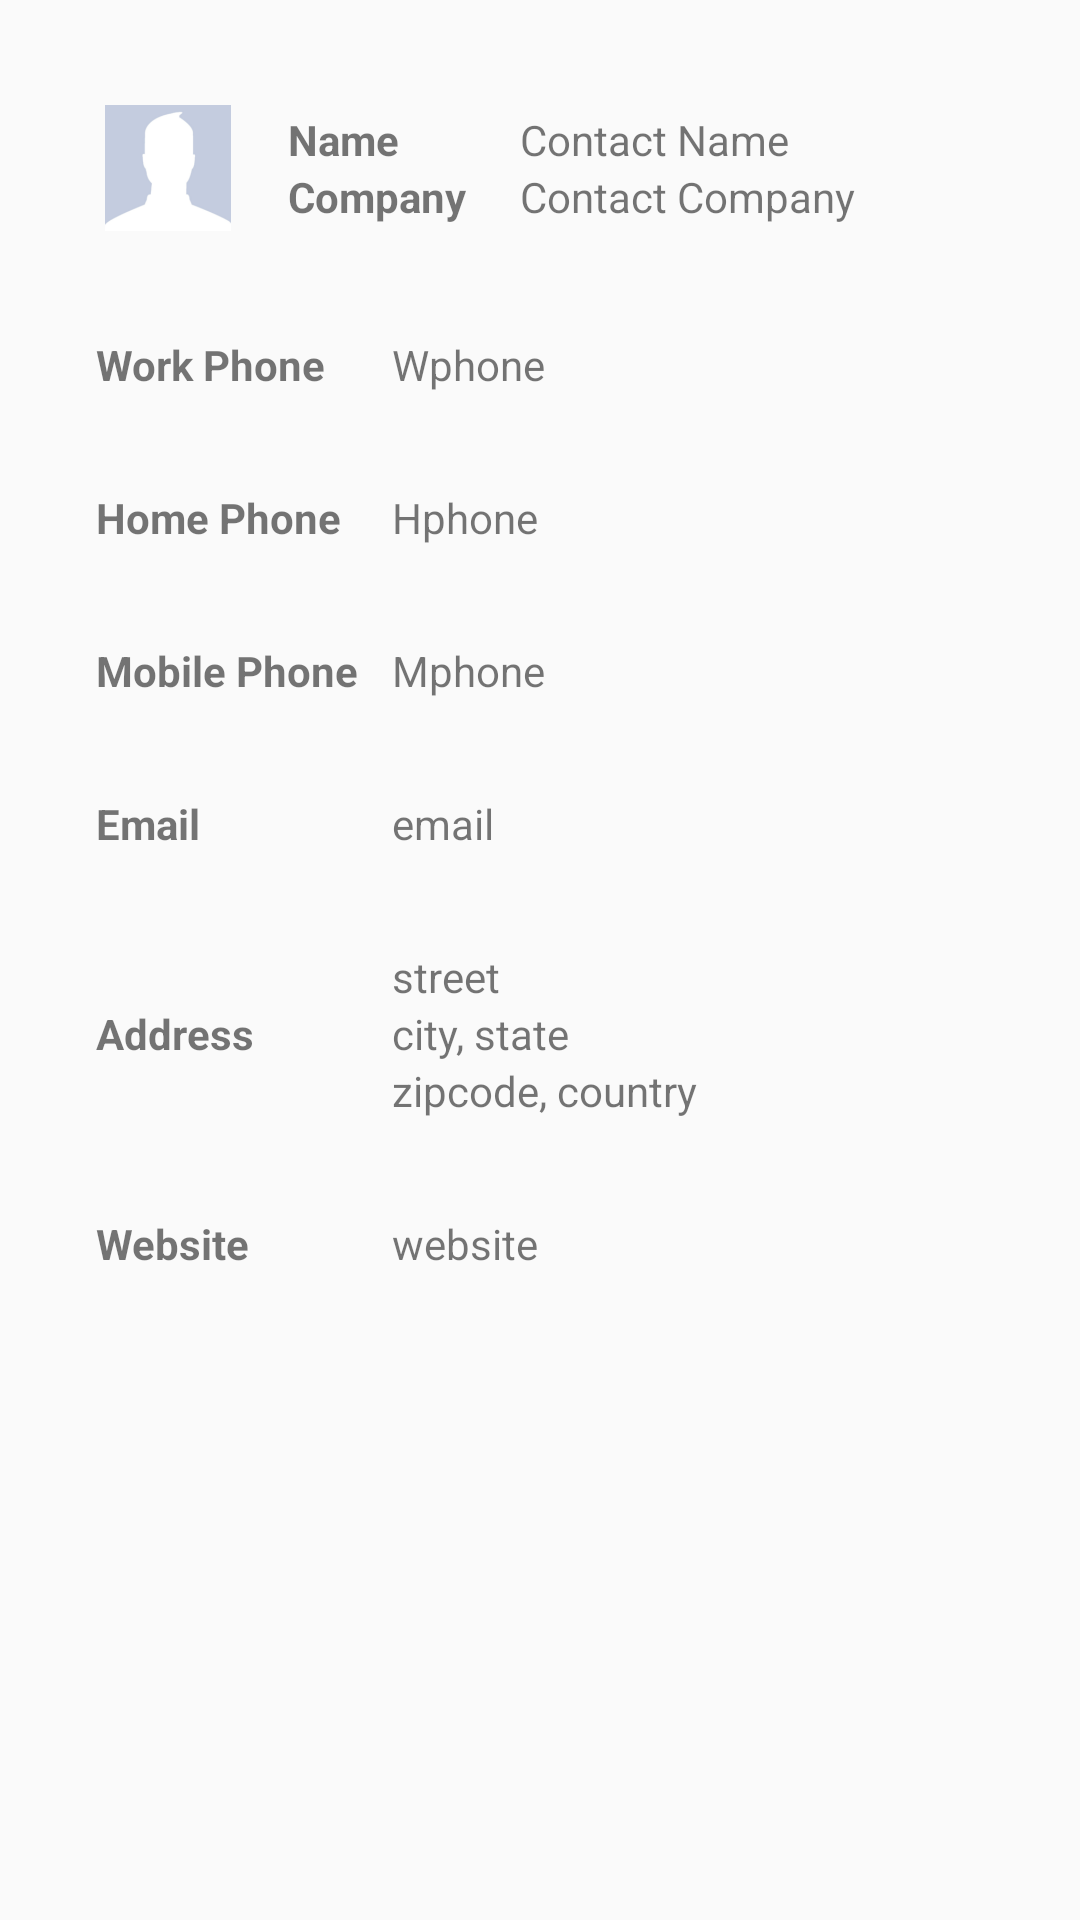

Android layout source for this screen:
<!-- AndroidManifest.xml: activity theme AppTheme.NoActionBar -->
<!-- res/layout/fragment_detail.xml -->
<?xml version="1.0" encoding="utf-8"?>
<LinearLayout xmlns:android="http://schemas.android.com/apk/res/android"
    android:layout_width="match_parent"
    android:layout_height="wrap_content"
    android:minHeight="?android:attr/listPreferredItemHeight"
    android:orientation="vertical"
    android:padding="16dp">

    
    <LinearLayout
        android:layout_width="match_parent"
        android:layout_height="wrap_content"
        android:gravity="center_vertical"
        android:minHeight="?android:attr/listPreferredItemHeight"
        android:orientation="horizontal"
        android:padding="16dp">

        <ImageView
            android:id="@+id/list_item_profile"
            android:layout_width="wrap_content"
            android:layout_height="wrap_content"
            android:src="@mipmap/profilepic"/>

        <LinearLayout
            android:layout_height="wrap_content"
            android:layout_width="0dp"
            android:layout_weight="1"
            android:orientation="vertical"
            android:paddingLeft="16dp">

            <LinearLayout
                android:layout_width="match_parent"
                android:layout_height="wrap_content">

                <LinearLayout
                    android:layout_height="wrap_content"
                    android:layout_width="0dp"
                    android:layout_weight="1"
                    android:orientation="horizontal">

                    <TextView
                        android:layout_width="wrap_content"
                        android:layout_height="wrap_content"
                        style="@style/ListViewStyle"
                        android:text="Name"/>

                </LinearLayout>

                <LinearLayout
                    android:layout_height="wrap_content"
                    android:layout_width="0dp"
                    android:layout_weight="2"
                    android:orientation="horizontal">

                    <TextView
                        android:id="@+id/detail_name_textview"
                        android:layout_width="wrap_content"
                        android:layout_height="wrap_content"
                        android:text="Contact Name"/>

                </LinearLayout>


            </LinearLayout>

            <LinearLayout
                android:layout_width="match_parent"
                android:layout_height="wrap_content">

                <LinearLayout
                    android:layout_width="match_parent"
                    android:layout_height="wrap_content">

                    <LinearLayout
                        android:layout_height="wrap_content"
                        android:layout_width="0dp"
                        android:layout_weight="1"
                        android:orientation="horizontal">

                        <TextView
                            android:layout_width="wrap_content"
                            android:layout_height="wrap_content"
                            style="@style/ListViewStyle"
                            android:text="Company"/>

                    </LinearLayout>

                    <LinearLayout
                        android:layout_height="wrap_content"
                        android:layout_width="0dp"
                        android:layout_weight="2"
                        android:orientation="horizontal">

                        <TextView
                            android:id="@+id/detail_company_textview"
                            android:layout_width="wrap_content"
                            android:layout_height="wrap_content"
                            android:text="Contact Company"/>

                    </LinearLayout>

                </LinearLayout>


            </LinearLayout>

        </LinearLayout>

    </LinearLayout>

    
    
    <LinearLayout
        android:layout_width="match_parent"
        android:layout_height="wrap_content"
        android:gravity="center_vertical"
        android:orientation="horizontal"
        android:padding="16dp">

        <LinearLayout
            android:layout_height="wrap_content"
            android:layout_width="0dp"
            android:layout_weight="1"
            android:orientation="horizontal">

            <TextView
                android:layout_width="wrap_content"
                android:layout_height="wrap_content"
                style="@style/ListViewStyle"
                android:text="Work Phone"/>

        </LinearLayout>

        <LinearLayout
            android:layout_height="wrap_content"
            android:layout_width="0dp"
            android:layout_weight="2"
            android:orientation="horizontal">

            <TextView
                android:id="@+id/detail_Wphone_textview"
                android:layout_width="wrap_content"
                android:layout_height="wrap_content"
                android:text="Wphone"/>

        </LinearLayout>

    </LinearLayout>

    
    <LinearLayout
        android:layout_width="match_parent"
        android:layout_height="wrap_content"
        android:gravity="center_vertical"
        android:orientation="horizontal"
        android:padding="16dp">

        <LinearLayout
            android:layout_height="wrap_content"
            android:layout_width="0dp"
            android:layout_weight="1"
            android:orientation="horizontal">

            <TextView
                android:layout_width="wrap_content"
                android:layout_height="wrap_content"
                style="@style/ListViewStyle"
                android:text="Home Phone"/>

        </LinearLayout>

        <LinearLayout
            android:layout_height="wrap_content"
            android:layout_width="0dp"
            android:layout_weight="2"
            android:orientation="horizontal">

            <TextView
                android:id="@+id/detail_Hphone_textview"
                android:layout_width="wrap_content"
                android:layout_height="wrap_content"
                android:text="Hphone"/>

        </LinearLayout>


    </LinearLayout>

    
    <LinearLayout
        android:layout_width="match_parent"
        android:layout_height="wrap_content"
        android:gravity="center_vertical"
        android:orientation="horizontal"
        android:padding="16dp">

        <LinearLayout
            android:layout_height="wrap_content"
            android:layout_width="0dp"
            android:layout_weight="1"
            android:orientation="horizontal">

            <TextView
                android:layout_width="wrap_content"
                android:layout_height="wrap_content"
                style="@style/ListViewStyle"
                android:text="Mobile Phone"/>

        </LinearLayout>

        <LinearLayout
            android:layout_height="wrap_content"
            android:layout_width="0dp"
            android:layout_weight="2"
            android:orientation="horizontal">

            <TextView
                android:id="@+id/detail_Mphone_textview"
                android:layout_width="wrap_content"
                android:layout_height="wrap_content"
                android:text="Mphone"/>

        </LinearLayout>


    </LinearLayout>

    

    <LinearLayout
        android:layout_width="match_parent"
        android:layout_height="wrap_content"
        android:gravity="center_vertical"
        android:orientation="horizontal"
        android:padding="16dp">

        <LinearLayout
            android:layout_height="wrap_content"
            android:layout_width="0dp"
            android:layout_weight="1"
            android:orientation="horizontal">

            <TextView
                android:layout_width="wrap_content"
                android:layout_height="wrap_content"
                style="@style/ListViewStyle"
                android:text="Email"/>

        </LinearLayout>

        <LinearLayout
            android:layout_height="wrap_content"
            android:layout_width="0dp"
            android:layout_weight="2"
            android:orientation="horizontal">

            <TextView
                android:id="@+id/detail_email_textview"
                android:layout_width="wrap_content"
                android:layout_height="wrap_content"
                android:text="email"/>

        </LinearLayout>

    </LinearLayout>

    

    <LinearLayout
        android:layout_width="match_parent"
        android:layout_height="wrap_content"
        android:gravity="center_vertical"
        android:orientation="horizontal"
        android:padding="16dp">

        <LinearLayout
            android:layout_height="wrap_content"
            android:layout_width="0dp"
            android:layout_weight="1"
            android:orientation="horizontal">

            <TextView
                android:layout_width="wrap_content"
                android:layout_height="wrap_content"
                style="@style/ListViewStyle"
                android:text="Address"/>

        </LinearLayout>

        <LinearLayout
            android:layout_height="wrap_content"
            android:layout_width="0dp"
            android:layout_weight="2"
            android:orientation="vertical">

            <TextView
                android:id="@+id/detail_street_textview"
                android:layout_width="wrap_content"
                android:layout_height="wrap_content"
                android:text="street"/>
            <TextView
                android:id="@+id/detail_citystate_textview"
                android:layout_width="wrap_content"
                android:layout_height="wrap_content"
                android:text="city, state"/>
            <TextView
                android:id="@+id/detail_zipcountry_textview"
                android:layout_width="wrap_content"
                android:layout_height="wrap_content"
                android:text="zipcode, country"/>

        </LinearLayout>

    </LinearLayout>

    

    <LinearLayout
        android:layout_width="match_parent"
        android:layout_height="wrap_content"
        android:gravity="center_vertical"
        android:orientation="horizontal"
        android:padding="16dp">

        <LinearLayout
            android:layout_height="wrap_content"
            android:layout_width="0dp"
            android:layout_weight="1"
            android:orientation="horizontal">

            <TextView
                android:layout_width="wrap_content"
                android:layout_height="wrap_content"
                style="@style/ListViewStyle"
                android:text="Website"/>

        </LinearLayout>

        <LinearLayout
            android:layout_height="wrap_content"
            android:layout_width="0dp"
            android:layout_weight="2"
            android:orientation="horizontal">

            <TextView
                android:id="@+id/detail_website_textview"
                android:layout_width="wrap_content"
                android:layout_height="wrap_content"
                android:text="website"/>

        </LinearLayout>

    </LinearLayout>

</LinearLayout>
<!-- resources referenced by this layout -->
<resources>
  <!-- mipmap profilepic: png bitmap (mipmap-hdpi, 1012 bytes) -->
  <style name="ListViewStyle">
          <item name="android:textStyle">bold</item>
      </style>
  <style name="AppTheme.NoActionBar">
          <item name="windowActionBar">false</item>
          <item name="windowNoTitle">true</item>
      </style>
</resources>
